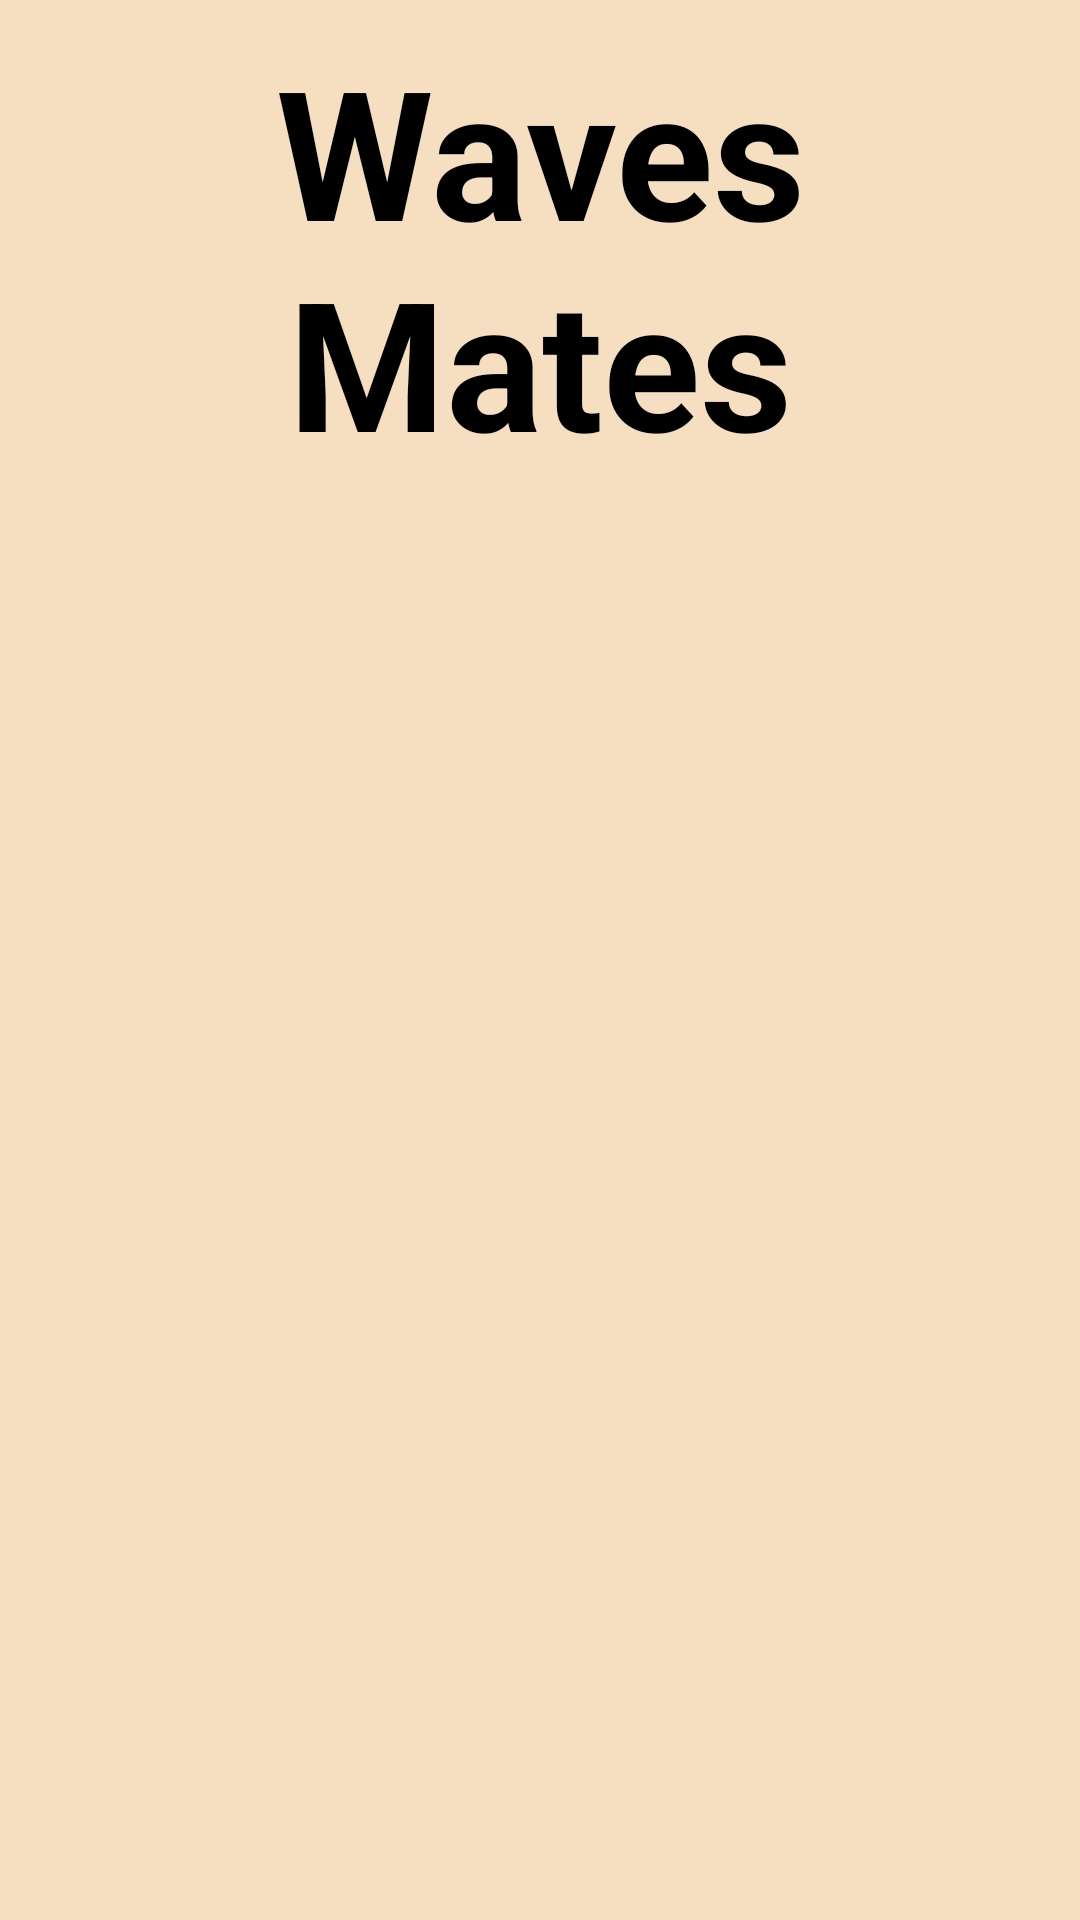

Reconstruct the res/layout file that produces this screen, plus the resources it refers to.
<!-- AndroidManifest.xml: application theme Theme.Projetcollectifmobile -->
<!-- res/layout/activity_main.xml -->
<?xml version="1.0" encoding="utf-8"?>
<LinearLayout xmlns:android="http://schemas.android.com/apk/res/android"
    xmlns:tools="http://schemas.android.com/tools"
    android:layout_width="match_parent"
    android:layout_height="match_parent"
    android:background="@color/background"
    android:fitsSystemWindows="true"
    android:gravity="center_horizontal"
    android:orientation="vertical"
    tools:context=".MainActivity">

    <TextView
        android:layout_width="wrap_content"
        android:layout_height="wrap_content"
        android:layout_margin="10sp"
        android:text="@string/title_main_activity"
        android:textAlignment="center"
        android:textColor="@color/black"
        android:textSize="60sp"
        android:textStyle="bold" />


    <ListView
        android:id="@+id/list_view"
        android:layout_width="match_parent"
        android:layout_height="match_parent" />


</LinearLayout>
<!-- resources referenced by this layout -->
<resources>
  <color name="background">#F6DEC0</color>
  <color name="black">#FF000000</color>
  <string name="title_main_activity">Waves Mates</string>
  <style name="Theme.Projetcollectifmobile" parent="Base.Theme.Projetcollectifmobile" />
  <style name="Base.Theme.Projetcollectifmobile" parent="Theme.Material3.DayNight.NoActionBar">
          
          
      </style>
</resources>
